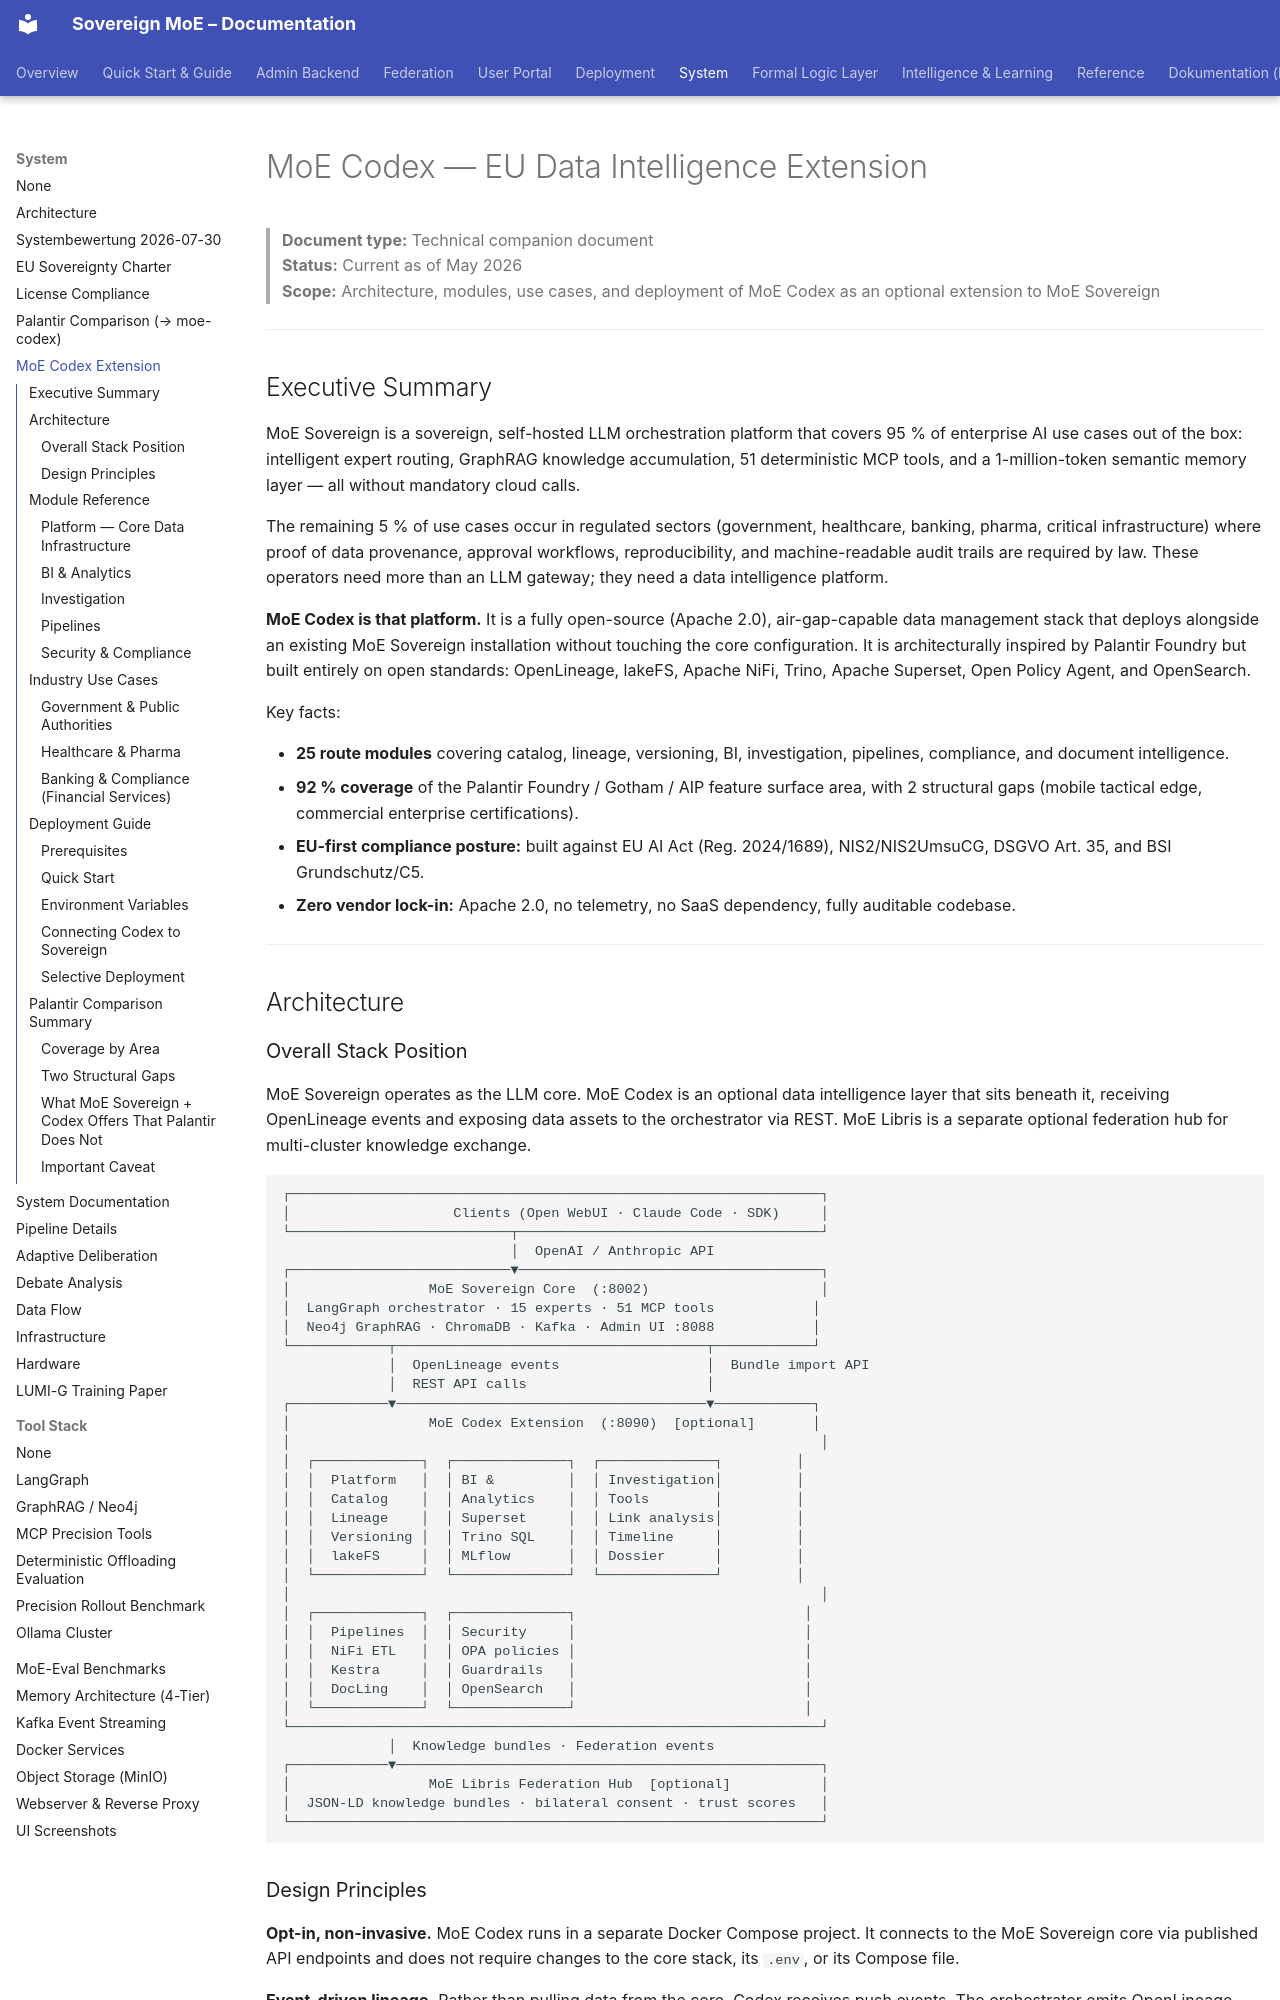

repository: moe-sovereign/moe-sovereign · page: system/codex-extension/index.html · generator: mkdocs

# MoE Codex — EU Data Intelligence Extension

> **Document type:** Technical companion document  
> **Status:** Current as of May 2026  
> **Scope:** Architecture, modules, use cases, and deployment of MoE Codex as an
> optional extension to MoE Sovereign

---

## Executive Summary

MoE Sovereign is a sovereign, self-hosted LLM orchestration platform that covers
95 % of enterprise AI use cases out of the box: intelligent expert routing, GraphRAG
knowledge accumulation, 51 deterministic MCP tools, and a 1-million-token semantic
memory layer — all without mandatory cloud calls.

The remaining 5 % of use cases occur in regulated sectors (government, healthcare,
banking, pharma, critical infrastructure) where proof of data provenance, approval
workflows, reproducibility, and machine-readable audit trails are required by law.
These operators need more than an LLM gateway; they need a data intelligence platform.

**MoE Codex is that platform.** It is a fully open-source (Apache 2.0), air-gap-capable
data management stack that deploys alongside an existing MoE Sovereign installation
without touching the core configuration. It is architecturally inspired by Palantir
Foundry but built entirely on open standards: OpenLineage, lakeFS, Apache NiFi,
Trino, Apache Superset, Open Policy Agent, and OpenSearch.

Key facts:

- **25 route modules** covering catalog, lineage, versioning, BI, investigation,
  pipelines, compliance, and document intelligence.
- **92 % coverage** of the Palantir Foundry / Gotham / AIP feature surface area,
  with 2 structural gaps (mobile tactical edge, commercial enterprise certifications).
- **EU-first compliance posture:** built against EU AI Act (Reg. 2024/1689),
  NIS2/NIS2UmsuCG, DSGVO Art. 35, and BSI Grundschutz/C5.
- **Zero vendor lock-in:** Apache 2.0, no telemetry, no SaaS dependency, fully
  auditable codebase.

---

## Architecture
